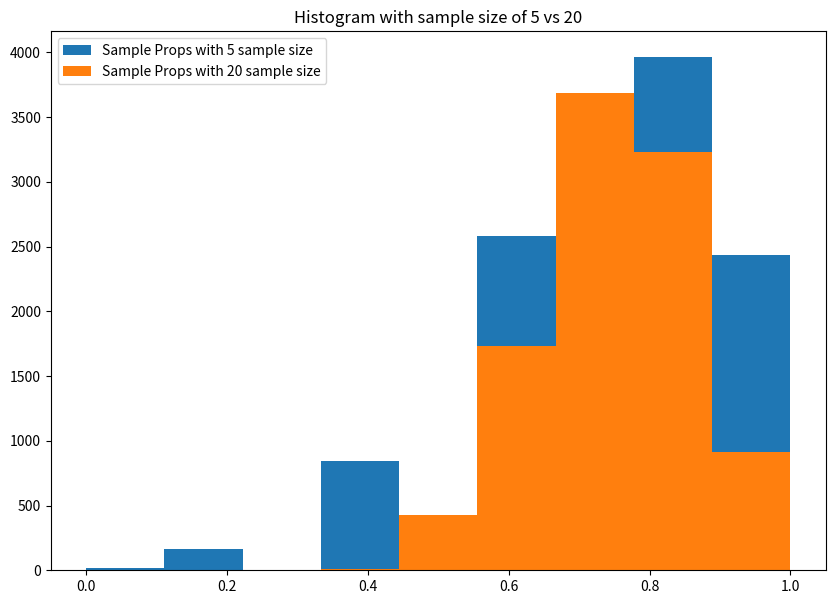

Write Python code to recreate this figure.
# Sampling Distributions

# Important in inferential statistics where the goal is to draw conclusion about a population
# from a sample 

# Sample is small subset of population. 

import numpy as np 

# Puppies where 1 represent blue eye and 0 represent hazel eye

puppies = np.array([1,0,1,1,1,1,0,0,0,0,1,1,1,1,1,1,1,1,1,1])

print("Mean of puppies : " , puppies.mean())
print("Standard deviation of population : ", puppies.std())
print("Variance of population : ", puppies.var())


# first lets setup the seed

np.random.seed(123)

# Let's simulate draw from the puppies array.

sample_puppies = np.random.choice(puppies,size=(1,5),replace=True)

print(sample_puppies)

# mean of the draw of puppies

print(sample_puppies.mean())

# Now let's repeat the experiment of drawing 5 puppoes each time for 10,000 times

sample_props = []

for i in range(10_000):
    sample = np.random.choice(puppies,size=5,replace=True)
    sample_props.append(sample.mean())

sample_props = np.array(sample_props)


# Similarly for standard deviation and variance

print("Mean for this experiment is : ", sample_props.mean(), "Standard Deviation is : ", sample_props.std(), "And Variance is : ", sample_props.var())

# Doing the same sampling but this time we will increase the sample size to 20

sample_props_20 = []

for i in range(10_000):
    sample = np.random.choice(puppies, size=20, replace=True)
    sample_props_20.append(sample.mean())

sample_props_20 = np.array(sample_props_20)

print("Mean for this experiment is : ", sample_props_20.mean(), "Standard Deviations is : ", sample_props_20.std(), "And Variance is : ", sample_props_20.var())

import matplotlib.pyplot as plt 

# Histogram of both experiments

fig = plt.figure(figsize=(10,7))
bins = np.linspace(0,1,10)
plt.hist(sample_props,bins=bins,label="Sample Props with 5 sample size")
plt.hist(sample_props_20,bins=bins,label="Sample Props with 20 sample size")
plt.title("Histogram with sample size of 5 vs 20")
plt.legend(loc='upper left')
#plt.show()


# Law of large number

# As the sample size increases, the sample mean will get closer to the population mean

new_puppies = np.random.choice(puppies,size=100,replace=True)

hundred_sample_props = []

for i in range(10_000):
    sample = np.random.choice(puppies,size=100,replace=True)
    hundred_sample_props.append(sample.mean())

hundred_sample_props = np.array(hundred_sample_props)

# We will increase size in the following lines of code
# You will see with the increase in sample size, the mean of samples
# gets closer to the population mean


print("Origina Mean (also Population): ", puppies.mean())
print("Mean with 5 samples : " , np.random.choice(puppies,size=5,replace=True).mean())
print("Mean with 20 samples : ", np.random.choice(puppies,size=20,replace=True).mean())
print("Mean with 100 samples : ", np.random.choice(puppies,size=100,replace=True).mean())
print("Mean with 1000 samples : ", np.random.choice(puppies,size=1000, replace=True).mean())
print("Mean with 10,000 samples : ", np.random.choice(puppies,size=10_000, replace=True).mean())

# Central Limit Theorem

# With a large enough sample size, the sampling distribution of the the mean will be 
# normally distributed

